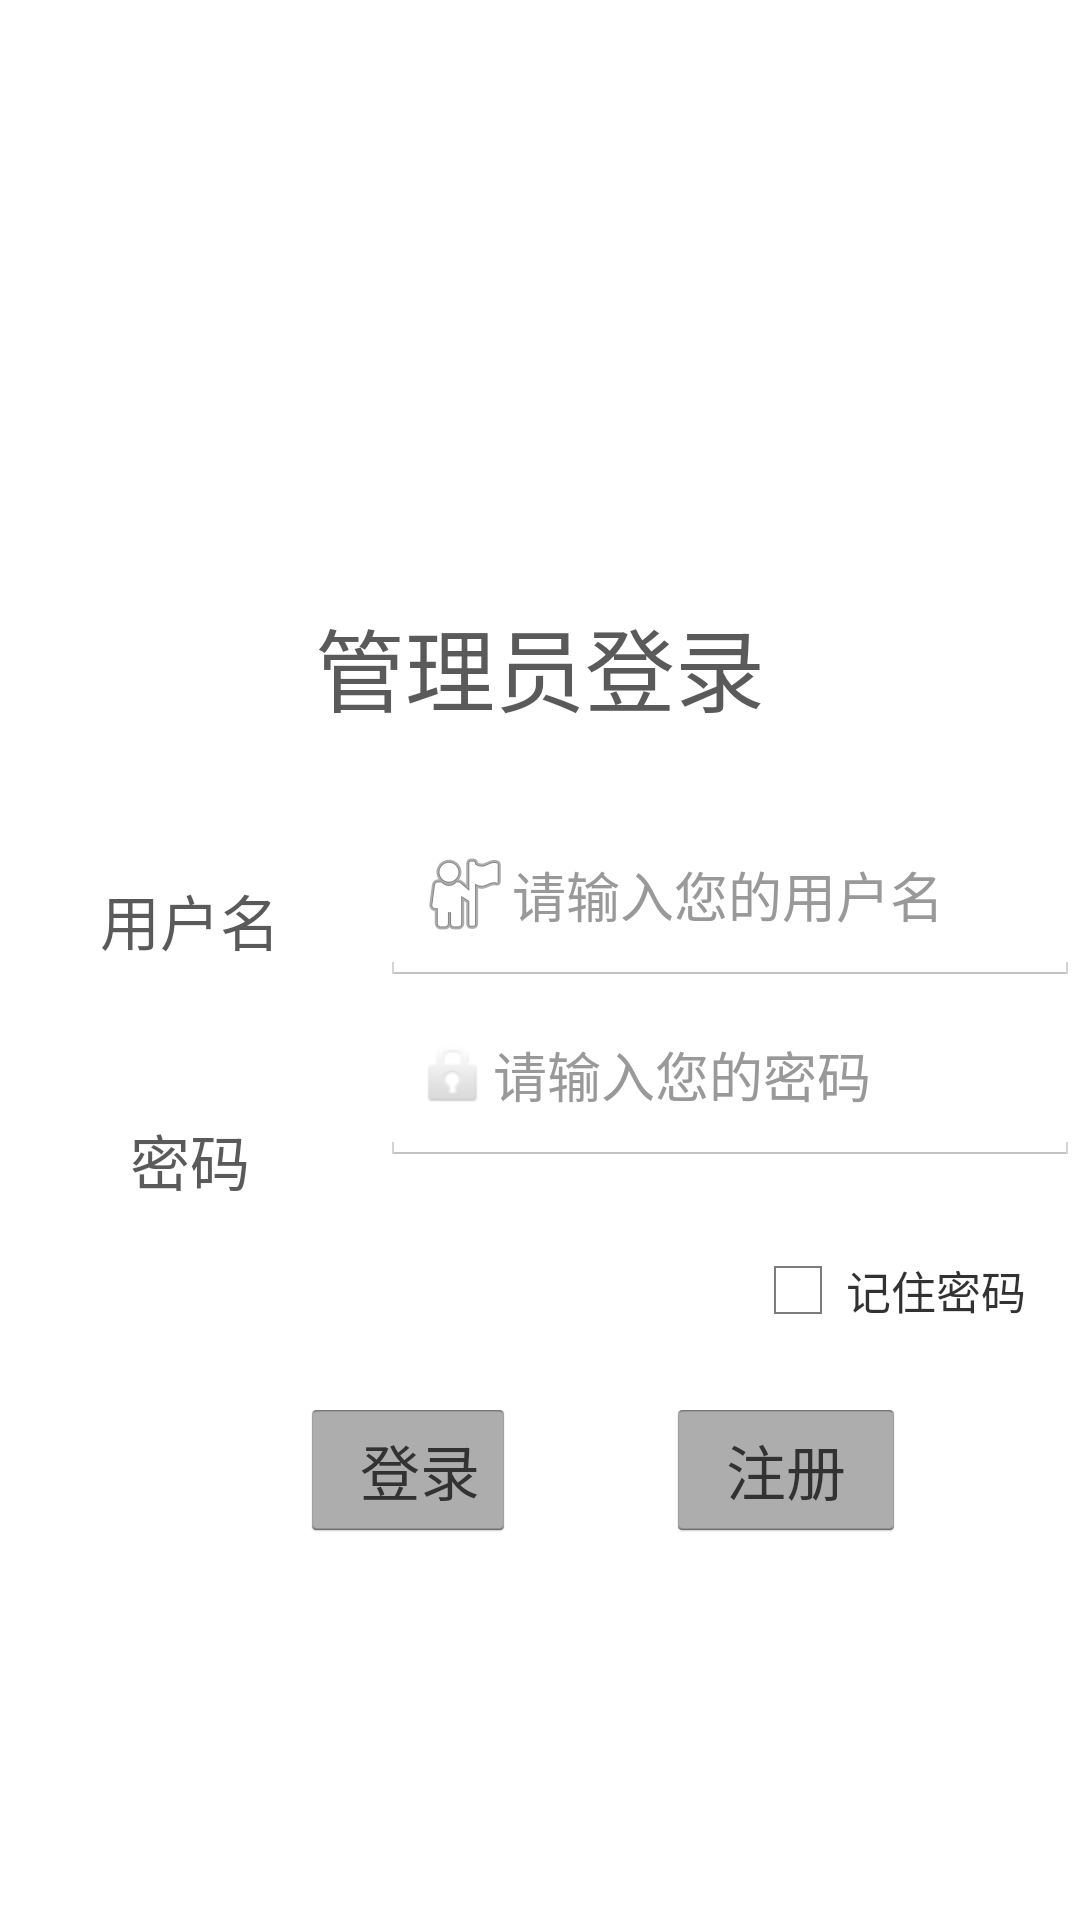

Produce the Android XML layout that renders to this screen, including the resource entries it uses.
<!-- AndroidManifest.xml: application theme AppTheme -->
<!-- res/layout/login.xml -->
<?xml version="1.0" encoding="utf-8"?>
<LinearLayout xmlns:android="http://schemas.android.com/apk/res/android"
    android:layout_width="match_parent"
    android:layout_height="match_parent"
    android:orientation="vertical"
    android:alpha="0.8"
    >

    <ImageView
        android:id="@+id/imageView"
        android:layout_width="match_parent"
        android:layout_height="180dp"
        android:src="@drawable/ad" />

    <TextView
        android:id="@+id/textView"
        android:layout_width="wrap_content"
        android:layout_height="wrap_content"
        android:layout_marginTop="20dp"
        android:layout_gravity="center"
        android:paddingLeft="16dp"
        android:paddingRight="16dp"
        android:textSize="30dp"
        android:text="管理员登录" />

    <LinearLayout
        android:id="@+id/login_view"
        android:layout_width="match_parent"
        android:layout_height="wrap_content"
        android:layout_marginTop="5dp"
        android:orientation="horizontal">

        <TextView
            android:id="@+id/textView2"
            android:layout_width="0dp"
            android:layout_height="wrap_content"
            android:layout_marginLeft="5dp"
            android:layout_marginRight="5dp"
            android:layout_marginTop="30dp"
            android:layout_weight="1"
            android:gravity="center"
            android:padding="8dp"
            android:text="用户名"
            android:textSize="20dp" />

        <EditText
            android:id="@+id/login_edit_account"
            android:layout_width="0dp"
            android:layout_height="60dp"
            android:layout_marginLeft="0dp"
            android:layout_marginTop="20dp"
            android:layout_weight="2"
            android:drawableLeft="@android:drawable/ic_menu_myplaces"
            android:hint="请输入您的用户名"
            android:inputType="textPersonName" />


    </LinearLayout>

    <LinearLayout
        android:layout_width="match_parent"
        android:layout_height="wrap_content"
        android:orientation="horizontal">

        <TextView
            android:id="@+id/textView3"
            android:layout_width="0dp"
            android:layout_height="wrap_content"
            android:layout_marginLeft="5dp"
            android:layout_marginRight="5dp"
            android:layout_marginTop="30dp"
            android:layout_weight="1"
            android:gravity="center"
            android:padding="8dp"
            android:text="密码"
            android:textSize="20dp" />

        <EditText
            android:id="@+id/login_edit_pwd"
            android:layout_width="0dp"
            android:layout_height="60dp"
            android:layout_weight="2"
            android:drawableLeft="@android:drawable/ic_lock_idle_lock"
            android:ems="10"
            android:hint="请输入您的密码"
            android:inputType="textPassword" />
    </LinearLayout>

    <LinearLayout
        android:layout_width="match_parent"
        android:layout_height="wrap_content"
        android:layout_marginTop="10dp"
        android:orientation="horizontal">
        <CheckBox
            android:id="@+id/Login_Remember"
            android:layout_width="wrap_content"
            android:layout_height="wrap_content"
            android:layout_marginLeft="250dp"
            android:checked="false"
            android:text="记住密码"
            android:textSize="15dp" />


    </LinearLayout>

    <LinearLayout
        android:layout_width="match_parent"
        android:layout_height="wrap_content"
        android:layout_marginLeft="40dp"
        android:layout_marginTop="20dp"
        android:orientation="horizontal">

        <Button
            android:id="@+id/login_btn_login"
            android:layout_width="wrap_content"
            android:layout_height="wrap_content"
            android:layout_marginLeft="60dp"
            android:backgroundTint="#000000"
            android:paddingLeft="20dp"
            android:text="登录"
            android:textSize="20dp" />

        <Button
            android:id="@+id/login_btn_register"
            android:layout_width="wrap_content"
            android:layout_height="wrap_content"
            android:layout_marginLeft="50dp"
            android:backgroundTint="#000000"
            android:paddingLeft="20dp"
            android:paddingRight="20dp"
            android:text="注册"
            android:textSize="20dp" />
    </LinearLayout>

    <LinearLayout
        android:id="@+id/login_success_view"  
        android:layout_width="match_parent"  
        android:layout_height="wrap_content"  
        android:layout_centerInParent="true"  
        android:layout_marginLeft="15.0px"  
        android:layout_marginRight="15.0px"  
        android:layout_marginTop="62.0px"  
        android:background="#ff3f3f3f"  
        android:paddingBottom="10.0px"  
        android:paddingTop="21.0px"  
        android:visibility="gone" >  
  
        <TextView  
            android:id="@+id/login_success_show"  
            android:layout_width="wrap_content"  
            android:layout_height="wrap_content"  
            android:layout_centerInParent="true"  
            android:textColor="#ff3f3f3f"  
            android:textSize="20.0dip" />

        <LinearLayout
            android:layout_width="match_parent"
            android:layout_height="match_parent"
            android:orientation="horizontal"></LinearLayout>
    </LinearLayout>
</LinearLayout>
<!-- resources referenced by this layout -->
<resources>
  <style name="AppTheme" parent="android:Theme.Holo.Light.DarkActionBar">
          
      </style>
</resources>
